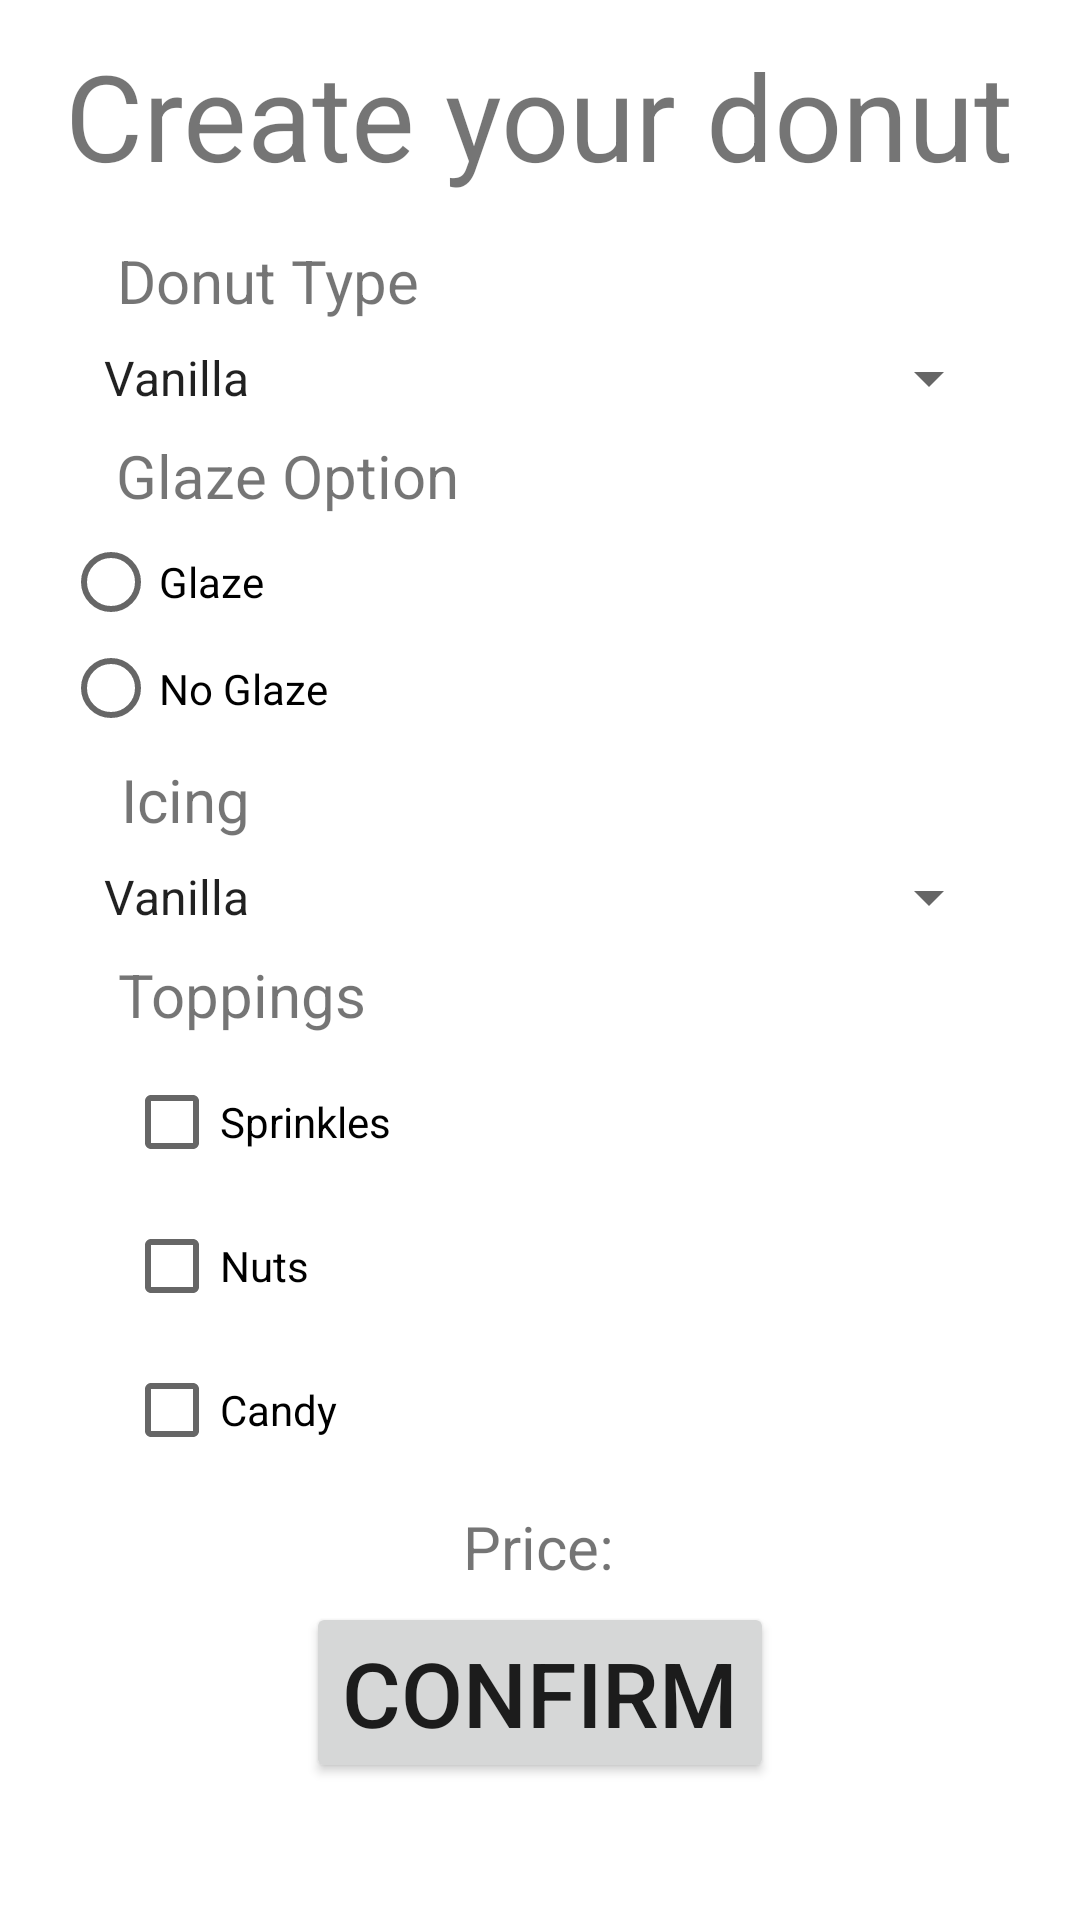

Produce the Android XML layout that renders to this screen, including the resource entries it uses.
<!-- AndroidManifest.xml: application theme Theme.DonutDasher -->
<!-- res/layout/activity_donut_creator.xml -->
<?xml version="1.0" encoding="utf-8"?>
<androidx.constraintlayout.widget.ConstraintLayout xmlns:android="http://schemas.android.com/apk/res/android"
    xmlns:app="http://schemas.android.com/apk/res-auto"
    xmlns:tools="http://schemas.android.com/tools"
    android:layout_width="match_parent"
    android:layout_height="match_parent"
    tools:context=".donutCreator">

    <TextView
        android:id="@+id/titleDonutCreator"
        android:layout_width="wrap_content"
        android:layout_height="wrap_content"
        android:text="@string/titleDonutCreator"
        android:textSize="40sp"
        app:layout_constraintBottom_toBottomOf="parent"
        app:layout_constraintEnd_toEndOf="parent"
        app:layout_constraintHorizontal_bias="0.494"
        app:layout_constraintStart_toStartOf="parent"
        app:layout_constraintTop_toTopOf="parent"
        app:layout_constraintVertical_bias="0.02" />

    <TextView
        android:id="@+id/donutType"
        android:layout_width="wrap_content"
        android:layout_height="wrap_content"
        android:layout_marginTop="15dp"
        android:text="@string/donutType"
        android:textSize="20sp"
        app:layout_constraintBottom_toBottomOf="parent"
        app:layout_constraintEnd_toEndOf="parent"
        app:layout_constraintHorizontal_bias="0.151"
        app:layout_constraintStart_toStartOf="parent"
        app:layout_constraintTop_toBottomOf="@+id/titleDonutCreator"
        app:layout_constraintVertical_bias="0.0" />

    <Spinner
        android:id="@+id/txtDonutTypeGroup"
        android:layout_width="307dp"
        android:layout_height="28dp"
        android:layout_marginTop="5dp"
        android:entries="@array/txtDonutTypeGroup"
        app:layout_constraintBottom_toBottomOf="parent"
        app:layout_constraintEnd_toEndOf="parent"
        app:layout_constraintStart_toStartOf="parent"
        app:layout_constraintTop_toBottomOf="@+id/donutType"
        app:layout_constraintVertical_bias="0.0" />

    <TextView
        android:id="@+id/txtGlazeOption"
        android:layout_width="wrap_content"
        android:layout_height="wrap_content"
        android:layout_marginTop="5dp"
        android:text="@string/txtGlazeOption"
        android:textSize="20sp"
        app:layout_constraintBottom_toBottomOf="parent"
        app:layout_constraintEnd_toEndOf="parent"
        app:layout_constraintHorizontal_bias="0.158"
        app:layout_constraintStart_toStartOf="parent"
        app:layout_constraintTop_toBottomOf="@+id/txtDonutTypeGroup"
        app:layout_constraintVertical_bias="0.0" />

    <RadioGroup
        android:id="@+id/radioGroup"
        android:layout_width="318dp"
        android:layout_height="71dp"
        android:layout_marginTop="5dp"
        app:layout_constraintEnd_toEndOf="parent"
        app:layout_constraintStart_toStartOf="parent"
        app:layout_constraintTop_toBottomOf="@+id/txtGlazeOption">

        <RadioButton
            android:id="@+id/radGlaze"
            android:layout_width="match_parent"
            android:layout_height="34dp"
            android:text="@string/radGlaze" />

        <RadioButton
            android:id="@+id/radNoGlaze"
            android:layout_width="match_parent"
            android:layout_height="wrap_content"
            android:text="@string/radNoGlaze" />
    </RadioGroup>

    <Spinner
        android:id="@+id/txtIcingGroup"
        android:layout_width="307dp"
        android:layout_height="28dp"
        android:layout_marginTop="5dp"
        android:entries="@array/txtIcingGroup"
        app:layout_constraintBottom_toBottomOf="parent"
        app:layout_constraintEnd_toEndOf="parent"
        app:layout_constraintStart_toStartOf="parent"
        app:layout_constraintTop_toBottomOf="@+id/txtIcingOption"
        app:layout_constraintVertical_bias="0.0" />

    <TextView
        android:id="@+id/txtIcingOption"
        android:layout_width="wrap_content"
        android:layout_height="wrap_content"
        android:layout_marginTop="5dp"
        android:text="@string/txtIcingOption"
        android:textSize="20sp"
        app:layout_constraintBottom_toBottomOf="parent"
        app:layout_constraintEnd_toEndOf="parent"
        app:layout_constraintHorizontal_bias="0.127"
        app:layout_constraintStart_toStartOf="parent"
        app:layout_constraintTop_toBottomOf="@+id/radioGroup"
        app:layout_constraintVertical_bias="0.0" />

    <LinearLayout
        android:id="@+id/linearLayout"
        android:layout_width="277dp"
        android:layout_height="147dp"
        android:layout_marginTop="5dp"
        android:orientation="vertical"
        app:layout_constraintBottom_toBottomOf="parent"
        app:layout_constraintEnd_toEndOf="parent"
        app:layout_constraintHorizontal_bias="0.496"
        app:layout_constraintStart_toStartOf="parent"
        app:layout_constraintTop_toBottomOf="@+id/txtToppings"
        app:layout_constraintVertical_bias="0.0">

        <CheckBox
            android:id="@+id/checkSprinkles"
            android:layout_width="match_parent"
            android:layout_height="wrap_content"
            android:text="@string/checkSprinkles" />

        <CheckBox
            android:id="@+id/checkNuts"
            android:layout_width="match_parent"
            android:layout_height="wrap_content"
            android:text="@string/checkNuts" />

        <CheckBox
            android:id="@+id/checkCandy"
            android:layout_width="match_parent"
            android:layout_height="wrap_content"
            android:text="@string/checkCandy" />

    </LinearLayout>

    <TextView
        android:id="@+id/txtToppings"
        android:layout_width="wrap_content"
        android:layout_height="wrap_content"
        android:layout_marginTop="5dp"
        android:text="@string/txtToppings"
        android:textSize="20sp"
        app:layout_constraintBottom_toBottomOf="parent"
        app:layout_constraintEnd_toEndOf="parent"
        app:layout_constraintHorizontal_bias="0.142"
        app:layout_constraintStart_toStartOf="parent"
        app:layout_constraintTop_toBottomOf="@+id/txtIcingGroup"
        app:layout_constraintVertical_bias="0.0" />

    <Button
        android:id="@+id/btnConfirm"
        android:layout_width="wrap_content"
        android:layout_height="wrap_content"
        android:layout_marginTop="5dp"
        android:text="@string/btnConfirm"
        android:textSize="30sp"
        app:layout_constraintBottom_toBottomOf="parent"
        app:layout_constraintEnd_toEndOf="parent"
        app:layout_constraintStart_toStartOf="parent"
        app:layout_constraintTop_toBottomOf="@+id/txtPrice"
        app:layout_constraintVertical_bias="0.0" />

    <TextView
        android:id="@+id/txtPrice"
        android:layout_width="wrap_content"
        android:layout_height="wrap_content"
        android:layout_marginTop="5dp"
        android:text="@string/txtPrice"
        android:textSize="20sp"
        app:layout_constraintBottom_toBottomOf="parent"
        app:layout_constraintEnd_toEndOf="parent"
        app:layout_constraintHorizontal_bias="0.498"
        app:layout_constraintStart_toStartOf="parent"
        app:layout_constraintTop_toBottomOf="@+id/linearLayout"
        app:layout_constraintVertical_bias="0.0" />

</androidx.constraintlayout.widget.ConstraintLayout>
<!-- resources referenced by this layout -->
<resources>
  <string-array name="txtDonutTypeGroup">
          <item>Vanilla</item>
          <item>Chocolate</item>
          <item>Blueberry</item>
          <item>Boston Cream</item>
          <item>Long John</item>
          <item>Jelly</item>
          <item>French</item>
      </string-array>
  <string-array name="txtIcingGroup">
          <item>Vanilla</item>
          <item>Chocolate</item>
          <item>Strawberry</item>
          <item>Vanilla Marble</item>
          <item>Chocolate Marble</item>
          <item>No Icing</item>
      </string-array>
  <string name="btnConfirm">Confirm</string>
  <string name="checkCandy">Candy</string>
  <string name="checkNuts">Nuts</string>
  <string name="checkSprinkles">Sprinkles</string>
  <string name="donutType">Donut Type</string>
  <string name="radGlaze">Glaze</string>
  <string name="radNoGlaze">No Glaze</string>
  <string name="titleDonutCreator">Create your donut</string>
  <string name="txtGlazeOption">Glaze Option</string>
  <string name="txtIcingOption">Icing</string>
  <string name="txtPrice">Price:</string>
  <string name="txtToppings">Toppings</string>
  <style name="Theme.DonutDasher" parent="Theme.MaterialComponents.DayNight.DarkActionBar">
          
          <item name="colorPrimary">@color/purple_500</item>
          <item name="colorPrimaryVariant">@color/purple_700</item>
          <item name="colorOnPrimary">@color/white</item>
          
          <item name="colorSecondary">@color/teal_200</item>
          <item name="colorSecondaryVariant">@color/teal_700</item>
          <item name="colorOnSecondary">@color/black</item>
          
          <item name="android:statusBarColor" tools:targetApi="l">?attr/colorPrimaryVariant</item>
          
      </style>
  <!-- not gathered from this repository: default colours our renderer supplied (Android Studio template values) -->
  <color name="purple_500">#FF6200EE</color>
  <color name="purple_700">#FF3700B3</color>
  <color name="teal_200">#FF03DAC5</color>
  <color name="teal_700">#FF018786</color>
  <color name="black">#FF000000</color>
  <color name="white">#FFFFFFFF</color>
</resources>
